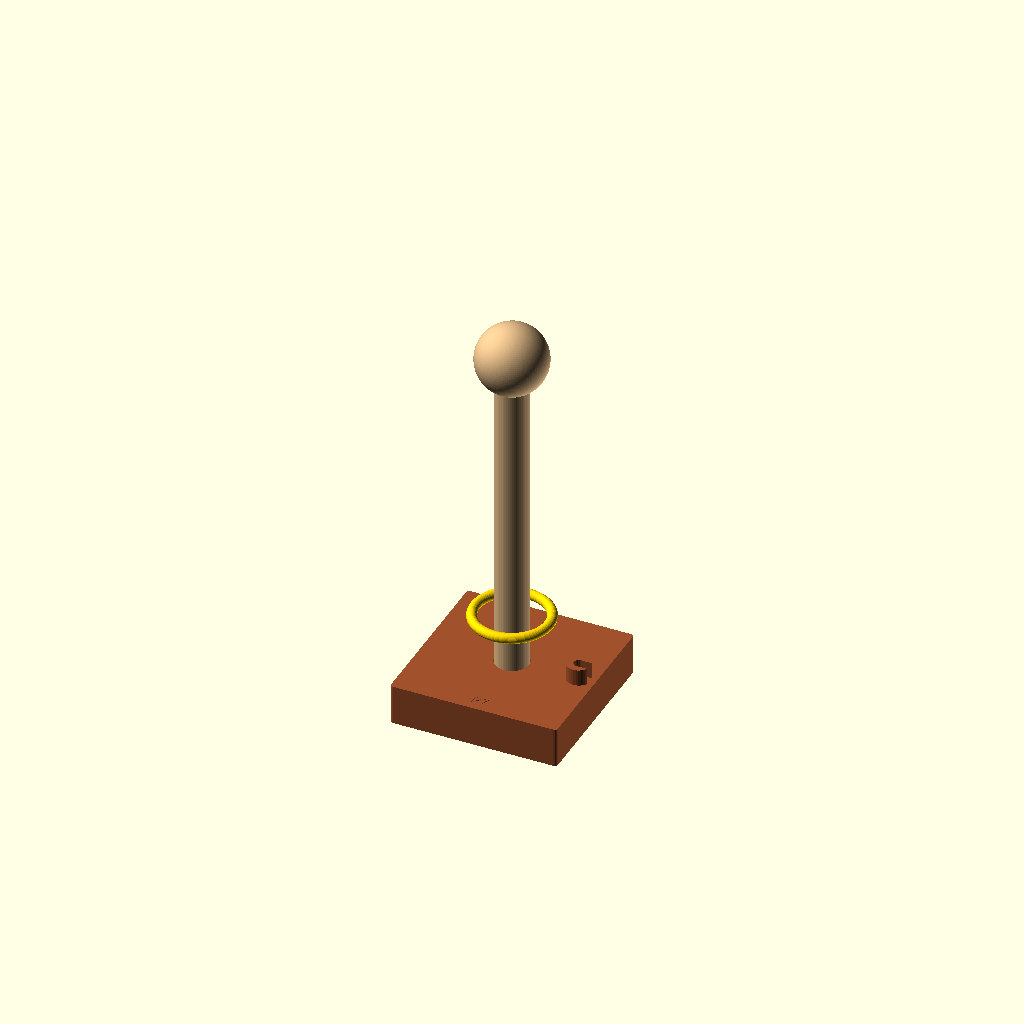
Cell 1: the model at its default parameters.
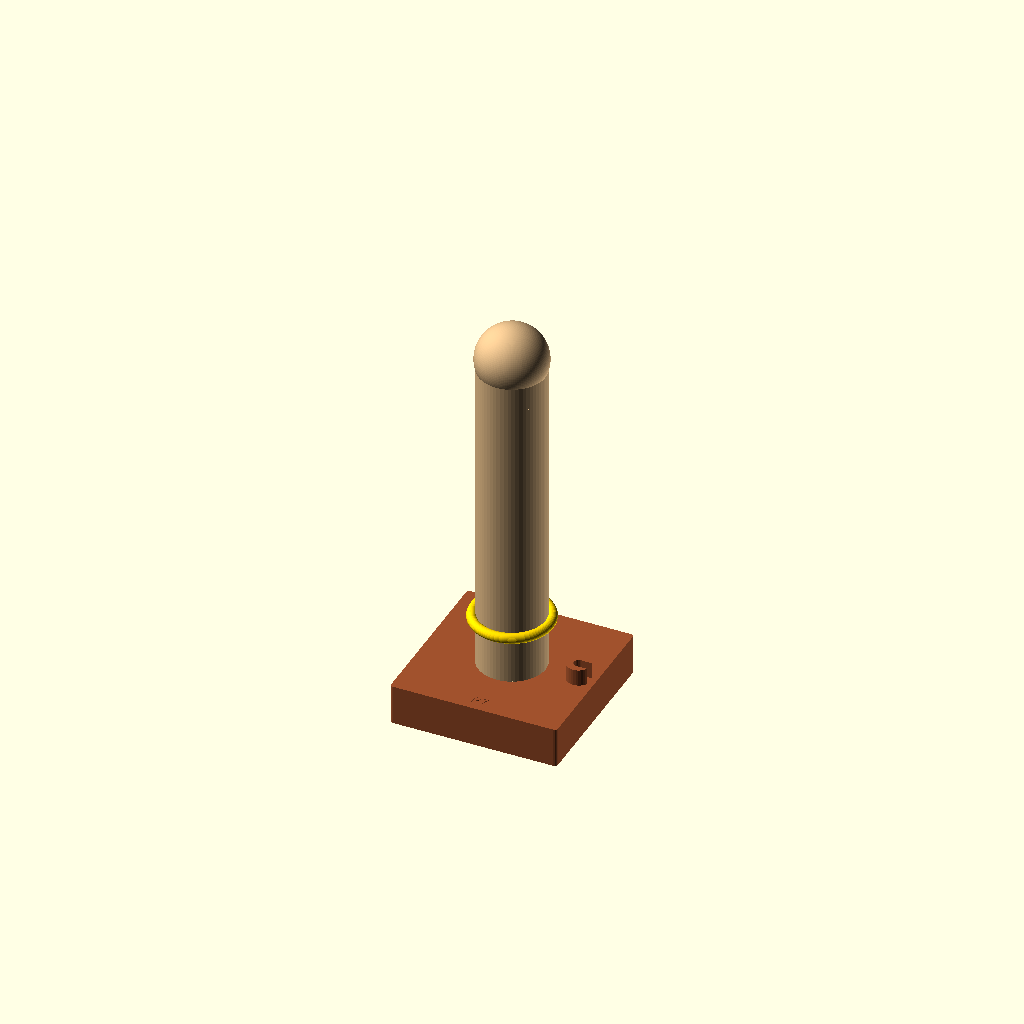
Cell 2 — p7_post_d set to 40, the other parameters unchanged.
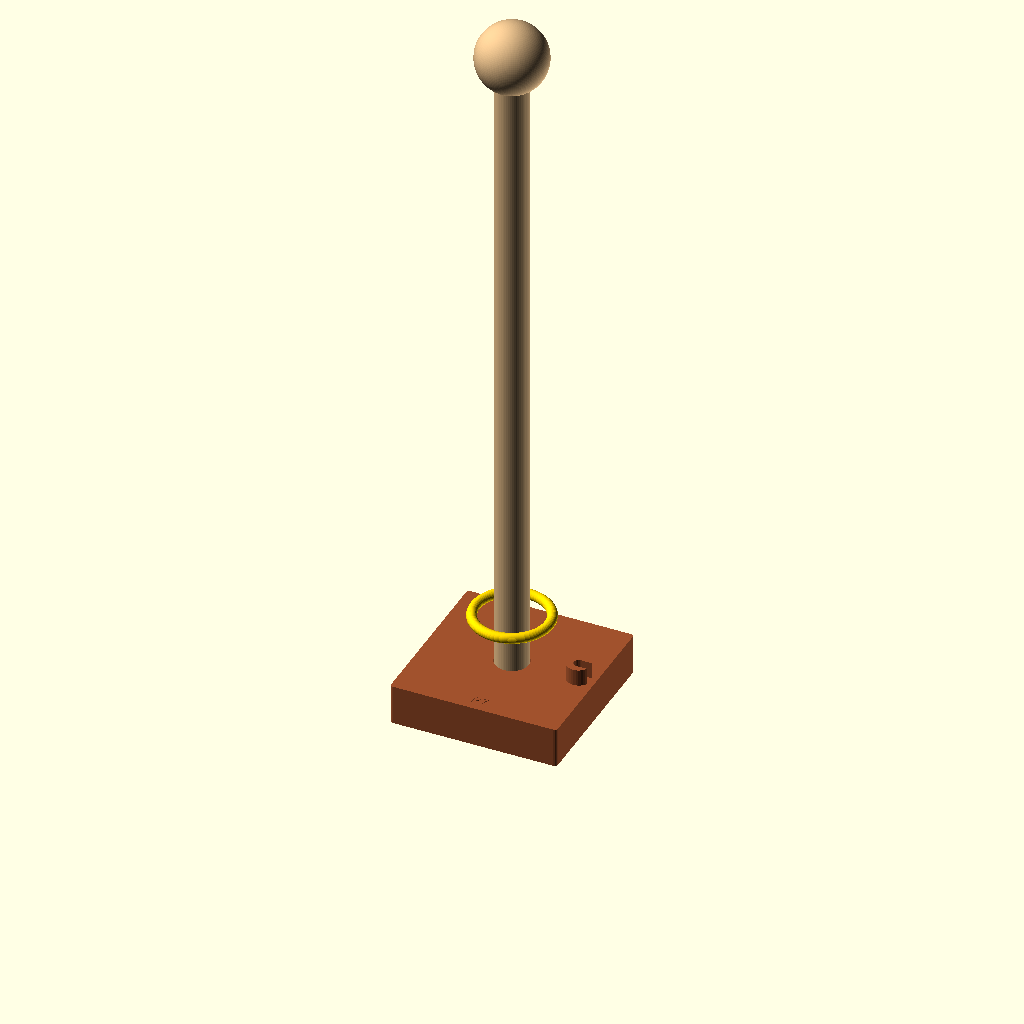
Cell 3: p7_post_h = 400 (everything else at default).
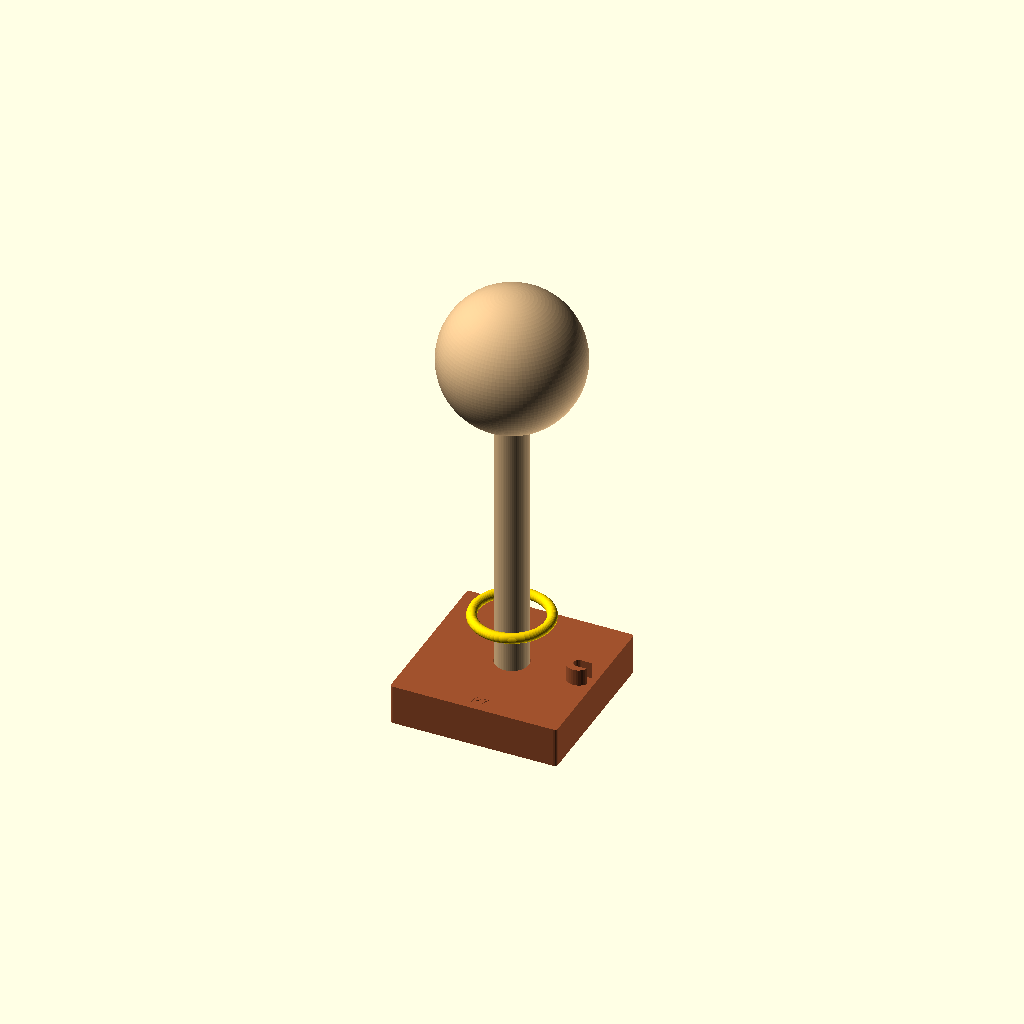
Cell 4 — p7_finial_d set to 84, the other parameters unchanged.
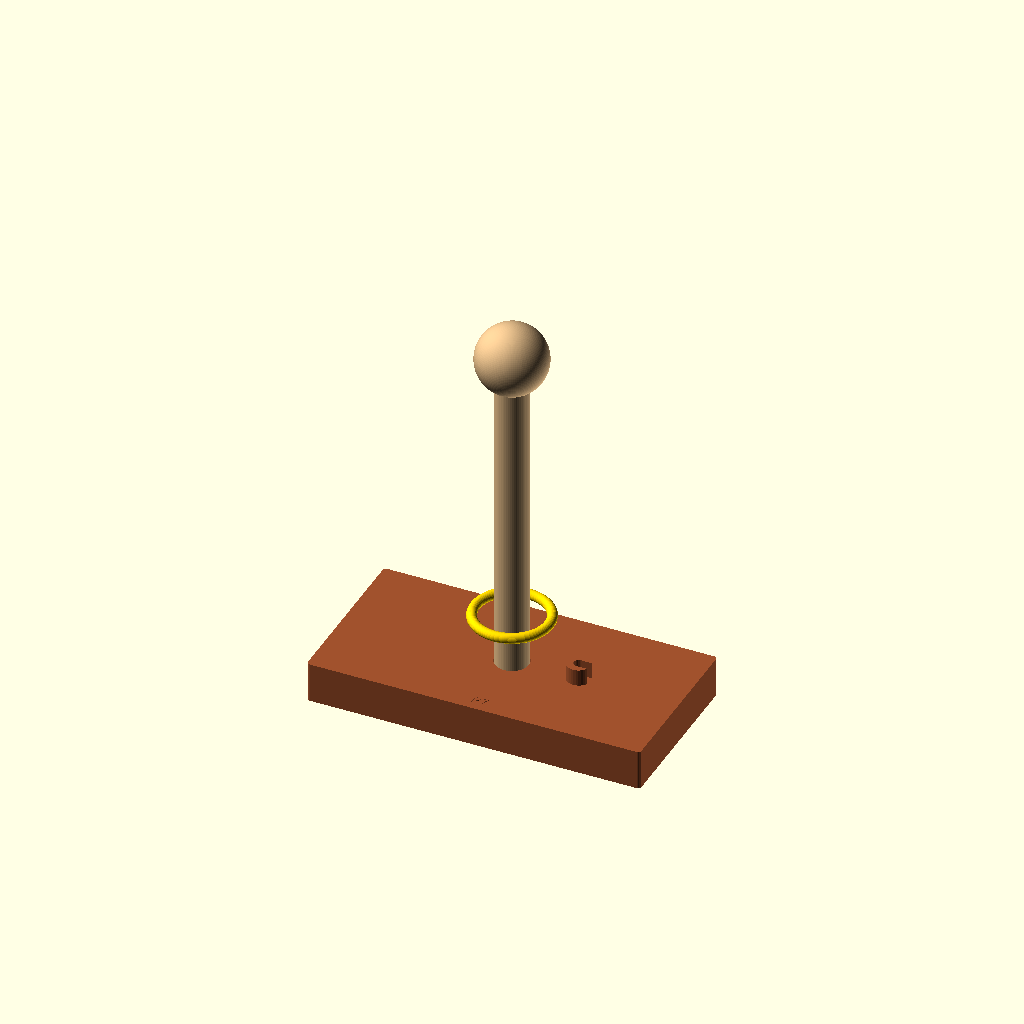
Cell 5: the same model with p7_base_w = 200.
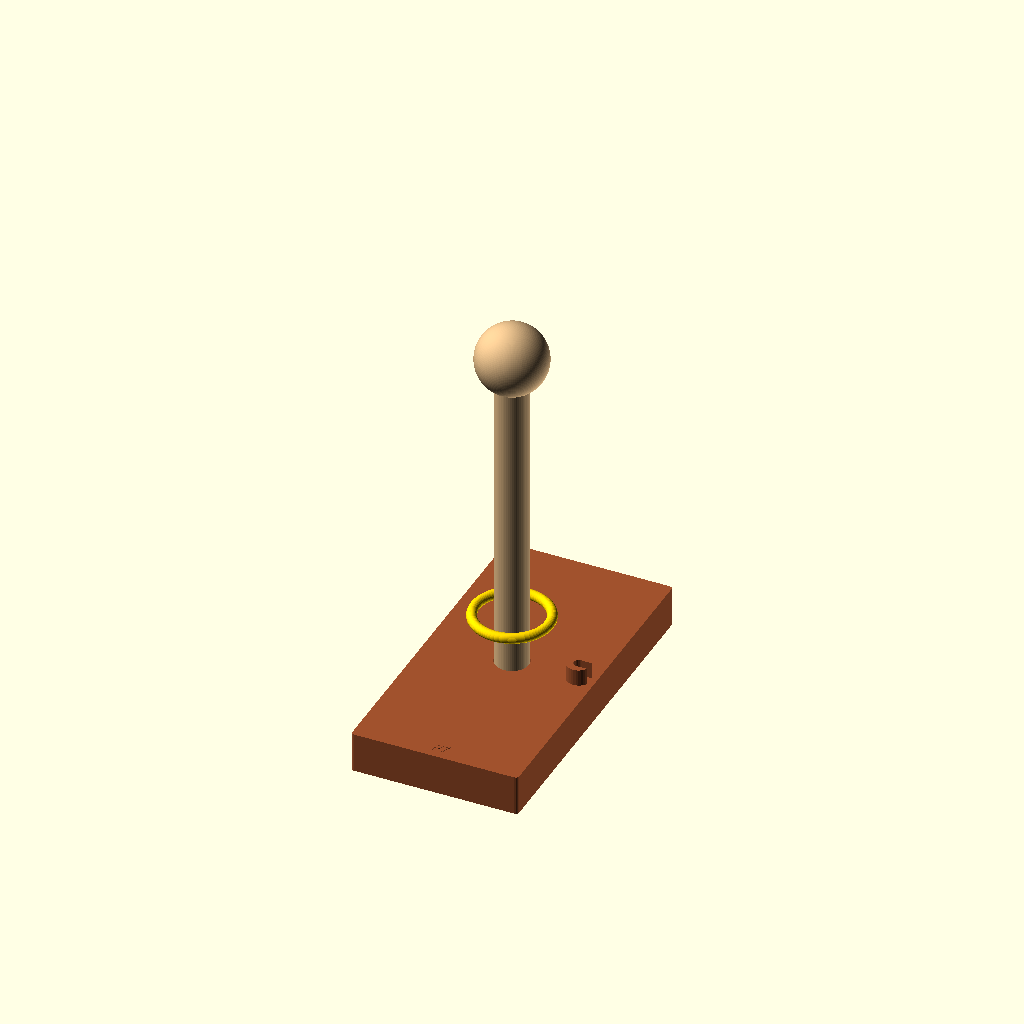
Cell 6: the same model with p7_base_d = 200.
One fixed orthographic camera (rotation 55°, 0°, 25°; colour scheme Cornfield) for every cell.
The OpenSCAD source (scad/puzzle_07/ferrymans_knot.scad):
// EXKNOTS - Puzzle 7: The Ferryman's Knot
// FDM 3D Printable Version
//
// Parts: Post (1) + Finial (1, press-fit) + Base (1) + Ring (1) + 600mm paracord
//
// Print settings:
//   Post:   PLA wood, 0.20mm layers, 100% infill, 5 shells, upright, brim 3mm
//   Finial: PLA wood, 0.12mm layers, 100% infill, 4 shells, socket-down, NO supports
//           (socket opening = flat base; ball_with_socket prints support-free)
//   Base:   PLA dark, 0.20mm layers, 30% infill, 3 shells, flat
//   Ring:   PLA gold, 0.12mm layers, 100% infill, 4 shells, flat
//
// Optimizations applied:
//   - Finial prints socket-down → socket is the flat base → NO tree supports needed
//   - Socket rim has insertion chamfer for easier press-fit assembly
//   - Base sockets have compensated holes + insertion chamfer
//   - Eyelet cord hole uses vertical compensation
//   - Corner chamfers on base (rounded_cube via base module)
//   - Layer optimization: fine_top profile for finial (fine layers on crown)
//   - Shell profiles: structural(post), press_fit(finial), enclosure(base), torus(ring)

include <../common/parameters.scad>
use <../common/ring.scad>
use <../common/ball.scad>
use <../common/cord_channel.scad>
use <../common/press_fit.scad>
use <../common/text_label.scad>
use <../common/shells.scad>
use <../common/layer_optimization.scad>
use <../common/holes.scad>
use <../common/corners.scad>

// Puzzle-specific parameters
p7_post_d = 20;
p7_post_h = 200;
p7_finial_d = 42;          // Enlarged from 30mm to trap ring
p7_base_w = 100;
p7_base_d = 100;
p7_base_h = 25;
p7_ring_od = 50;
p7_hook_offset = 40;       // Distance from post center to hook
p7_eyelet_d = 10;          // Hook substitute: printed eyelet
p7_eyelet_h = 10;
p7_socket_depth = 12;

// Critical constraint: finial must exceed ring ID to trap it
p7_ring_id = p7_ring_od - ring_wire_d * 2;  // 50 - 12 = 38mm
assert(p7_finial_d > p7_ring_id,
       str("Finial (", p7_finial_d, "mm) must exceed ring ID (", p7_ring_id, "mm)"));

// Part selector
part = "assembly";

if (part == "post") {
    p7_post();
} else if (part == "finial") {
    p7_finial();
} else if (part == "base") {
    p7_base();
} else if (part == "ring") {
    torus_ring(p7_ring_od, ring_wire_d);
} else {
    p7_assembly();
}

module p7_post() {
    cylinder(d=p7_post_d, h=p7_post_h, $fn=$fn);
    // Press-fit pin at bottom
    translate([0, 0, -p7_socket_depth + 1])
        cylinder(d=p7_post_d - press_fit_clearance * 2,
                 h=p7_socket_depth, $fn=$fn);
}

module p7_finial() {
    // Ball with press-fit socket at bottom
    difference() {
        sphere(d=p7_finial_d, $fn=fn_detail);
        // Socket for post top
        translate([0, 0, -p7_finial_d/2])
            cylinder(d=p7_post_d + press_fit_clearance * 2,
                     h=p7_socket_depth, $fn=$fn);
    }
}

module p7_base() {
    difference() {
        // Base block with chamfered edges
        minkowski() {
            cube([p7_base_w - 4, p7_base_d - 4, p7_base_h - 2], center=true);
            cylinder(r=2, h=1, $fn=16);
        }

        // Post socket (center)
        translate([0, 0, p7_base_h/2 - p7_socket_depth])
            cylinder(d=p7_post_d + press_fit_clearance * 2,
                     h=p7_socket_depth + 1, $fn=$fn);

        // Cord hole through eyelet position
        translate([p7_hook_offset, 0, -1])
            cylinder(d=cord_hole_d, h=p7_base_h + 2, $fn=24);
    }

    // Printed eyelet (J-hook substitute)
    translate([p7_hook_offset, 0, p7_base_h/2])
    difference() {
        cylinder(d=p7_eyelet_d + 4, h=p7_eyelet_h, $fn=32);
        // Through-hole
        cylinder(d=cord_hole_d, h=p7_eyelet_h + 1, $fn=24);
        // Open slot on one side for cord threading
        translate([0, -cord_hole_d/2, 0])
            cube([p7_eyelet_d + 6, cord_hole_d, p7_eyelet_h + 1]);
    }

    // Label on base
    translate([0, -p7_base_d/2 + 8, p7_base_h/2])
        puzzle_label("P7", 6, 0.4);
}

module p7_assembly() {
    // Base
    color("sienna") p7_base();

    // Post
    color("burlywood")
    translate([0, 0, p7_base_h/2])
        p7_post();

    // Finial
    color("burlywood")
    translate([0, 0, p7_base_h/2 + p7_post_h])
        p7_finial();

    // Ring
    color("gold")
    translate([0, 0, p7_base_h/2 + 30])
        torus_ring(p7_ring_od, ring_wire_d);
}
Customizer parameters (derived from the source; name, type, default, range or options):
p7_post_d: number, default 20
p7_post_h: number, default 200
p7_finial_d: number, default 42
p7_base_w: number, default 100
p7_base_d: number, default 100
p7_base_h: number, default 25
p7_ring_od: number, default 50
p7_hook_offset: number, default 40
p7_eyelet_d: number, default 10
p7_eyelet_h: number, default 10
p7_socket_depth: number, default 12
part: string, default "assembly"
